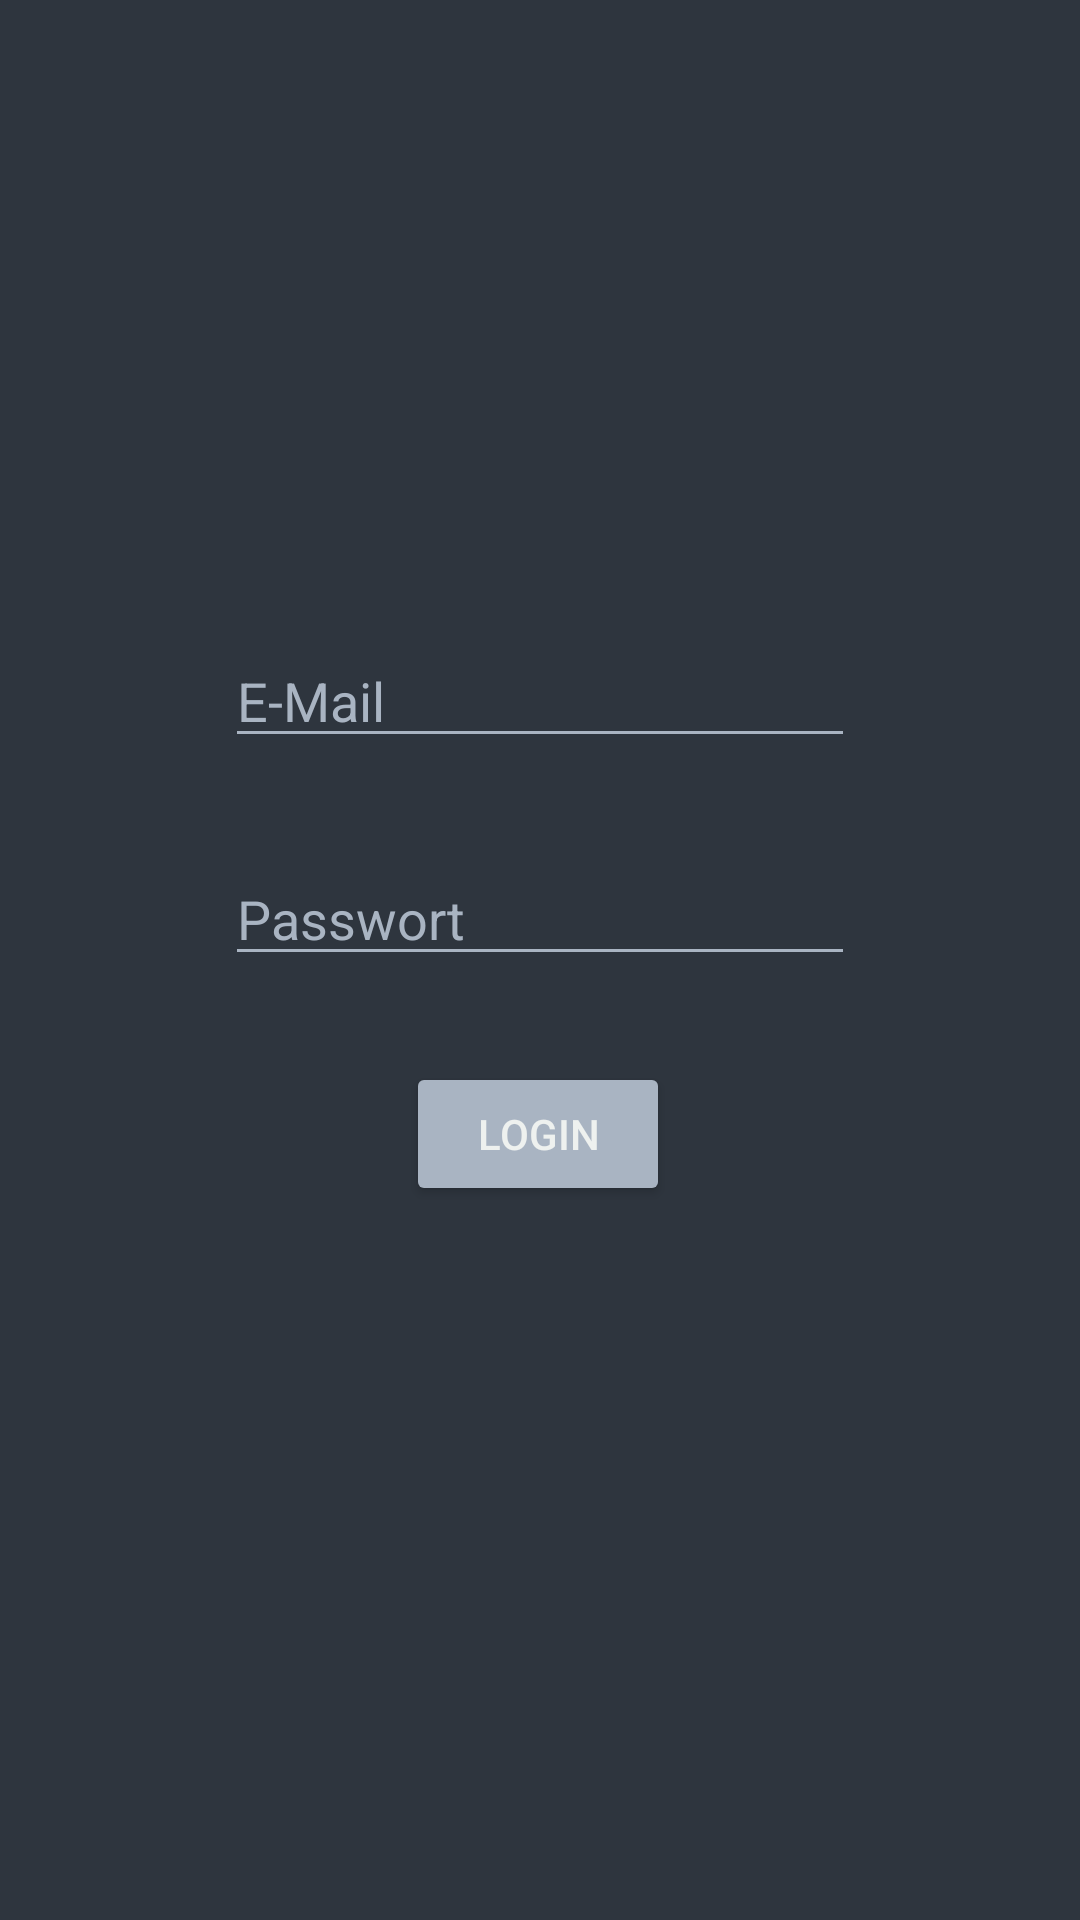

Layout XML and referenced resources for this Android screen:
<!-- AndroidManifest.xml: application theme Theme.ParkAssistant -->
<!-- res/layout/activity_login.xml -->
<?xml version="1.0" encoding="utf-8"?>
<androidx.constraintlayout.widget.ConstraintLayout xmlns:android="http://schemas.android.com/apk/res/android"
    xmlns:app="http://schemas.android.com/apk/res-auto"
    xmlns:tools="http://schemas.android.com/tools"
    android:layout_width="match_parent"
    android:layout_height="match_parent"
    android:background="#2E353E"
    tools:context=".MainActivity">

    <EditText
        android:id="@+id/editTextTextEmailAddress"
        android:layout_width="wrap_content"
        android:layout_height="wrap_content"
        android:autofillHints=""
        android:backgroundTint="#A9B4C2"
        android:ems="10"
        android:hint="@string/Mail_Placeholder"
        android:inputType="textEmailAddress"
        android:textAlignment="textStart"
        android:textColor="#A9B4C2"
        android:textColorHint="#A9B4C2"
        app:layout_constraintBottom_toBottomOf="parent"
        app:layout_constraintEnd_toEndOf="parent"
        app:layout_constraintStart_toStartOf="parent"
        app:layout_constraintTop_toTopOf="parent"
        app:layout_constraintVertical_bias="0.353" />

    <EditText
        android:id="@+id/editTextTextPassword"
        android:layout_width="wrap_content"
        android:layout_height="wrap_content"
        android:backgroundTint="#A9B4C2"
        android:ems="10"
        android:hint="Passwort"
        android:inputType="textPassword"
        android:textColor="#A9B4C2"
        android:textColorHint="#A9B4C2"
        app:layout_constraintBottom_toBottomOf="parent"
        app:layout_constraintEnd_toEndOf="parent"
        app:layout_constraintStart_toStartOf="parent"
        app:layout_constraintTop_toBottomOf="@+id/editTextTextEmailAddress"
        app:layout_constraintVertical_bias="0.091" />

    <Button
        android:id="@+id/button"
        android:layout_width="wrap_content"
        android:layout_height="wrap_content"
        android:backgroundTint="#A9B4C2"
        android:hint="Login"
        android:text="Login"
        android:textColor="#EEF1EF"
        android:onClick="loginButton"
        app:layout_constraintBottom_toBottomOf="parent"
        app:layout_constraintEnd_toEndOf="parent"
        app:layout_constraintHorizontal_bias="0.498"
        app:layout_constraintStart_toStartOf="parent"
        app:layout_constraintTop_toBottomOf="@+id/editTextTextPassword"
        app:layout_constraintVertical_bias="0.108" />
</androidx.constraintlayout.widget.ConstraintLayout>
<!-- resources referenced by this layout -->
<resources>
  <string name="Mail_Placeholder" color="#EEF1EF">E-Mail</string>
  <style name="Theme.ParkAssistant" parent="Theme.MaterialComponents.DayNight.DarkActionBar">
          
          <item name="colorPrimary">@color/purple_500</item>
          <item name="colorPrimaryVariant">@color/purple_700</item>
          <item name="colorOnPrimary">@color/white</item>
          
          <item name="colorSecondary">@color/teal_200</item>
          <item name="colorSecondaryVariant">@color/teal_700</item>
          <item name="colorOnSecondary">@color/black</item>
          
          <item name="android:statusBarColor" tools:targetApi="l">?attr/colorPrimaryVariant</item>
          
      </style>
  <!-- not gathered from this repository: default colours our renderer supplied (Android Studio template values) -->
  <color name="purple_500">#FF6200EE</color>
  <color name="purple_700">#FF3700B3</color>
  <color name="teal_200">#FF03DAC5</color>
  <color name="teal_700">#FF018786</color>
  <color name="black">#FF000000</color>
  <color name="white">#FFFFFFFF</color>
</resources>
